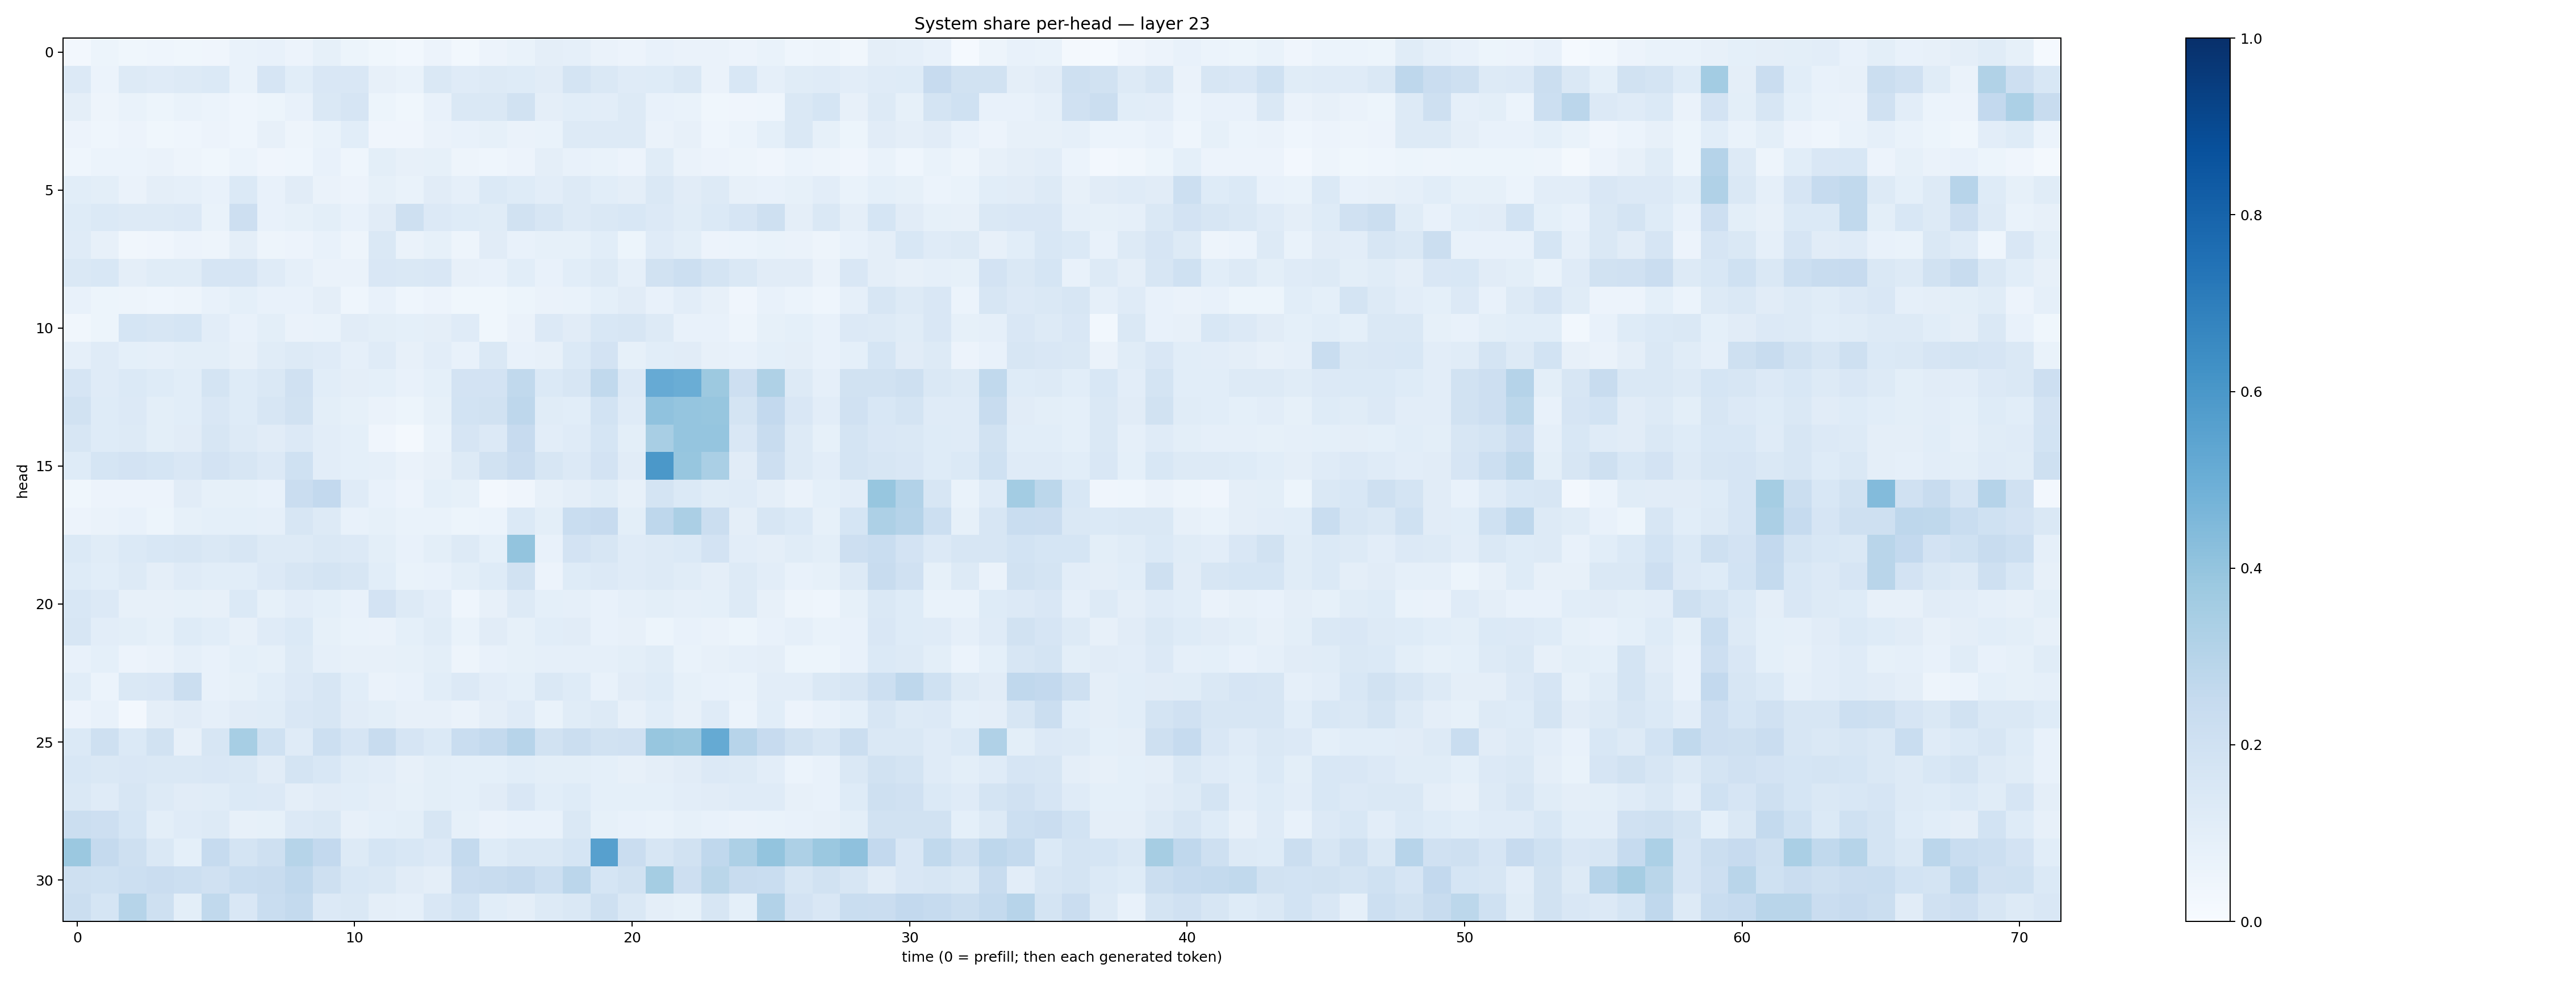

The file beside this chart, header and first rows:
0.026205827, 0.052019898, 0.035613615, 0.04432818, 0.03852292, 0.041579027, 0.06879782, 0.07211164, 0.05719145, 0.08343848, 0.052554395, 0.03788445, 0.031063115, 0.05759691, 0.030484764, 0.05619062, 0.069799654, 0.09520512, 0.08804053, 0.0658102, 0.055607438, 0.073046245, 0.06598723, 0.06303988
0.1347, 0.06078, 0.1284, 0.1186, 0.1286, 0.1402, 0.0671, 0.166, 0.1057, 0.1496, 0.1513, 0.07823, 0.06938, 0.147, 0.1192, 0.1279, 0.1233, 0.1133, 0.1739, 0.1407, 0.1203, 0.1239, 0.1433, 0.06617
0.09731, 0.04862, 0.06642, 0.05456, 0.06767, 0.06247, 0.04473, 0.05455, 0.07546, 0.1461, 0.1664, 0.05331, 0.03856, 0.07598, 0.1444, 0.1452, 0.1891, 0.09635, 0.1083, 0.1045, 0.1268, 0.07647, 0.06675, 0.03813
0.05508, 0.04372, 0.05744, 0.03776, 0.04336, 0.05815, 0.0436, 0.07984, 0.04995, 0.06831, 0.1072, 0.04194, 0.03987, 0.06275, 0.07668, 0.08414, 0.06492, 0.0694, 0.1313, 0.131, 0.1273, 0.06499, 0.08061, 0.04528
0.04681, 0.06022, 0.0611, 0.06427, 0.05036, 0.03807, 0.06016, 0.0413, 0.04312, 0.07773, 0.04506, 0.09986, 0.08097, 0.08291, 0.04943, 0.04549, 0.05799, 0.09516, 0.07157, 0.06704, 0.05858, 0.1151, 0.06343, 0.05657
0.1082, 0.09822, 0.06431, 0.09677, 0.08692, 0.07365, 0.1378, 0.07601, 0.1109, 0.06508, 0.05666, 0.0852, 0.06868, 0.11, 0.08826, 0.1382, 0.1232, 0.1052, 0.1256, 0.1067, 0.09451, 0.1447, 0.1106, 0.1301
0.1217, 0.1373, 0.132, 0.1267, 0.1344, 0.06809, 0.2111, 0.07067, 0.08314, 0.09803, 0.07574, 0.1102, 0.2039, 0.1348, 0.1239, 0.1167, 0.1906, 0.1619, 0.129, 0.1484, 0.156, 0.1348, 0.115, 0.1369
0.12, 0.07821, 0.03369, 0.04131, 0.05566, 0.05043, 0.09502, 0.04837, 0.05639, 0.07589, 0.04771, 0.1433, 0.06591, 0.08341, 0.04709, 0.1123, 0.07299, 0.08429, 0.08484, 0.1085, 0.05201, 0.1177, 0.09849, 0.05834
0.1409, 0.1561, 0.09682, 0.1167, 0.1143, 0.1653, 0.1644, 0.1176, 0.08818, 0.06287, 0.06548, 0.1512, 0.1461, 0.1491, 0.07826, 0.07131, 0.1067, 0.07421, 0.1057, 0.1273, 0.08828, 0.1899, 0.2155, 0.1737
0.07107, 0.052, 0.04825, 0.04374, 0.04758, 0.07636, 0.09124, 0.07078, 0.07637, 0.0943, 0.0446, 0.07769, 0.04433, 0.05742, 0.03628, 0.03699, 0.05177, 0.06252, 0.07, 0.09164, 0.1112, 0.07345, 0.1018, 0.08056
0.03453, 0.05178, 0.1697, 0.1599, 0.1709, 0.1036, 0.07157, 0.09935, 0.0662, 0.06959, 0.1095, 0.09983, 0.09172, 0.0966, 0.1206, 0.03665, 0.06497, 0.1358, 0.1102, 0.1537, 0.1563, 0.1286, 0.07554, 0.07246
0.08616, 0.1173, 0.09222, 0.08705, 0.1015, 0.09842, 0.08058, 0.1149, 0.1293, 0.1179, 0.08772, 0.1206, 0.0819, 0.1032, 0.0712, 0.1412, 0.07085, 0.07959, 0.1405, 0.1816, 0.08566, 0.1086, 0.1118, 0.08193
0.1676, 0.12, 0.1371, 0.1212, 0.1065, 0.1726, 0.1232, 0.1423, 0.1992, 0.1085, 0.09656, 0.09156, 0.07682, 0.09309, 0.1823, 0.1804, 0.2641, 0.137, 0.1598, 0.2646, 0.1341, 0.5127, 0.5035, 0.3758
0.1903, 0.1217, 0.1353, 0.09772, 0.1092, 0.1517, 0.1242, 0.1564, 0.1878, 0.09853, 0.08433, 0.06298, 0.05468, 0.0833, 0.1858, 0.1927, 0.2743, 0.117, 0.107, 0.1862, 0.1184, 0.4076, 0.3982, 0.3925
0.1569, 0.1241, 0.1279, 0.0981, 0.1098, 0.158, 0.1321, 0.1122, 0.1332, 0.1021, 0.09322, 0.04043, 0.02132, 0.06801, 0.1663, 0.1343, 0.2439, 0.1043, 0.1193, 0.1693, 0.1015, 0.3413, 0.3976, 0.3953
0.1238, 0.1683, 0.1802, 0.1701, 0.1487, 0.1807, 0.162, 0.1367, 0.2024, 0.1029, 0.09184, 0.08921, 0.06592, 0.08004, 0.1275, 0.1945, 0.2285, 0.1629, 0.1349, 0.1808, 0.1115, 0.5944, 0.3944, 0.3379
0.03739, 0.0548, 0.05593, 0.05639, 0.1119, 0.08569, 0.08216, 0.0765, 0.2285, 0.2583, 0.1194, 0.07221, 0.05758, 0.09062, 0.08377, 0.02708, 0.04168, 0.08179, 0.09442, 0.1143, 0.08098, 0.172, 0.1404, 0.1164
0.05792, 0.06534, 0.07325, 0.05337, 0.08593, 0.09344, 0.09347, 0.08706, 0.163, 0.1292, 0.07504, 0.08287, 0.06835, 0.06955, 0.05087, 0.0616, 0.1378, 0.09986, 0.2306, 0.2457, 0.09871, 0.276, 0.3338, 0.2231
0.1376, 0.1156, 0.1392, 0.155, 0.1571, 0.1467, 0.1598, 0.1286, 0.1307, 0.1433, 0.1347, 0.09895, 0.07405, 0.09868, 0.1275, 0.09302, 0.4016, 0.07624, 0.1797, 0.1601, 0.121, 0.1263, 0.1388, 0.1813
0.1235, 0.1063, 0.1263, 0.09493, 0.1192, 0.1072, 0.1083, 0.1328, 0.1618, 0.1726, 0.1564, 0.1072, 0.06787, 0.07104, 0.1006, 0.1223, 0.1931, 0.05632, 0.1215, 0.1352, 0.1179, 0.1316, 0.1134, 0.09564
0.1557, 0.1364, 0.08113, 0.08138, 0.08402, 0.08154, 0.1397, 0.08317, 0.1019, 0.09296, 0.07428, 0.1797, 0.1252, 0.1033, 0.04614, 0.08154, 0.1304, 0.09359, 0.08656, 0.07349, 0.08601, 0.1004, 0.08628, 0.09161
0.1591, 0.1024, 0.1001, 0.08531, 0.1216, 0.1091, 0.08058, 0.1188, 0.1378, 0.08401, 0.06773, 0.06479, 0.09055, 0.1164, 0.0688, 0.1123, 0.08304, 0.1066, 0.1108, 0.07587, 0.08083, 0.05405, 0.07033, 0.06533
0.07637, 0.09343, 0.05764, 0.06559, 0.08736, 0.07571, 0.09247, 0.08499, 0.1261, 0.08639, 0.07902, 0.08032, 0.08307, 0.09934, 0.04696, 0.07516, 0.08308, 0.08853, 0.08761, 0.08755, 0.09781, 0.1171, 0.06786, 0.0813
0.1085, 0.06118, 0.1484, 0.1518, 0.2249, 0.07095, 0.08241, 0.1056, 0.1337, 0.1622, 0.1082, 0.06381, 0.07124, 0.1091, 0.1353, 0.105, 0.09085, 0.1455, 0.1221, 0.07587, 0.1096, 0.1223, 0.08287, 0.0768
0.05776, 0.07322, 0.02573, 0.09496, 0.1109, 0.08974, 0.1127, 0.1147, 0.1516, 0.1627, 0.1131, 0.09937, 0.08112, 0.07901, 0.06308, 0.09697, 0.1194, 0.0667, 0.1134, 0.1272, 0.0814, 0.1085, 0.08129, 0.1188
0.1401, 0.2044, 0.1372, 0.193, 0.08182, 0.1579, 0.3473, 0.2016, 0.1183, 0.2156, 0.1661, 0.2409, 0.1643, 0.1378, 0.2329, 0.2551, 0.2966, 0.1889, 0.2233, 0.188, 0.199, 0.3911, 0.3809, 0.5173
0.155, 0.1414, 0.1503, 0.1475, 0.1427, 0.1503, 0.1416, 0.1108, 0.177, 0.1544, 0.1136, 0.1024, 0.07863, 0.09929, 0.09065, 0.09058, 0.1064, 0.1007, 0.09936, 0.09034, 0.08121, 0.09582, 0.1127, 0.1363
0.1463, 0.121, 0.1571, 0.1318, 0.1124, 0.1139, 0.1401, 0.1366, 0.09483, 0.1101, 0.1071, 0.09487, 0.08314, 0.09897, 0.08998, 0.111, 0.1487, 0.1083, 0.1229, 0.0916, 0.0916, 0.09295, 0.1041, 0.1113
0.2241, 0.2135, 0.168, 0.1009, 0.1205, 0.1288, 0.08086, 0.08337, 0.1333, 0.1458, 0.08171, 0.0903, 0.1008, 0.1581, 0.08204, 0.06629, 0.07521, 0.07573, 0.1431, 0.08451, 0.07626, 0.06917, 0.08501, 0.07486
0.3809, 0.2502, 0.2084, 0.1468, 0.09189, 0.247, 0.1724, 0.2105, 0.2987, 0.2586, 0.1274, 0.1706, 0.1548, 0.1341, 0.2562, 0.1247, 0.1422, 0.143, 0.168, 0.5594, 0.2293, 0.1607, 0.1948, 0.2681
0.2046, 0.2, 0.2159, 0.2299, 0.2178, 0.1971, 0.2313, 0.2388, 0.2662, 0.2042, 0.1548, 0.1409, 0.11, 0.09573, 0.2278, 0.2356, 0.2533, 0.217, 0.2847, 0.1707, 0.1917, 0.3532, 0.2137, 0.2883
0.221, 0.1697, 0.2985, 0.2104, 0.09831, 0.2622, 0.1511, 0.233, 0.2543, 0.1342, 0.147, 0.09673, 0.08919, 0.1495, 0.1853, 0.1055, 0.09418, 0.1317, 0.1407, 0.2079, 0.1409, 0.09689, 0.08514, 0.1589
